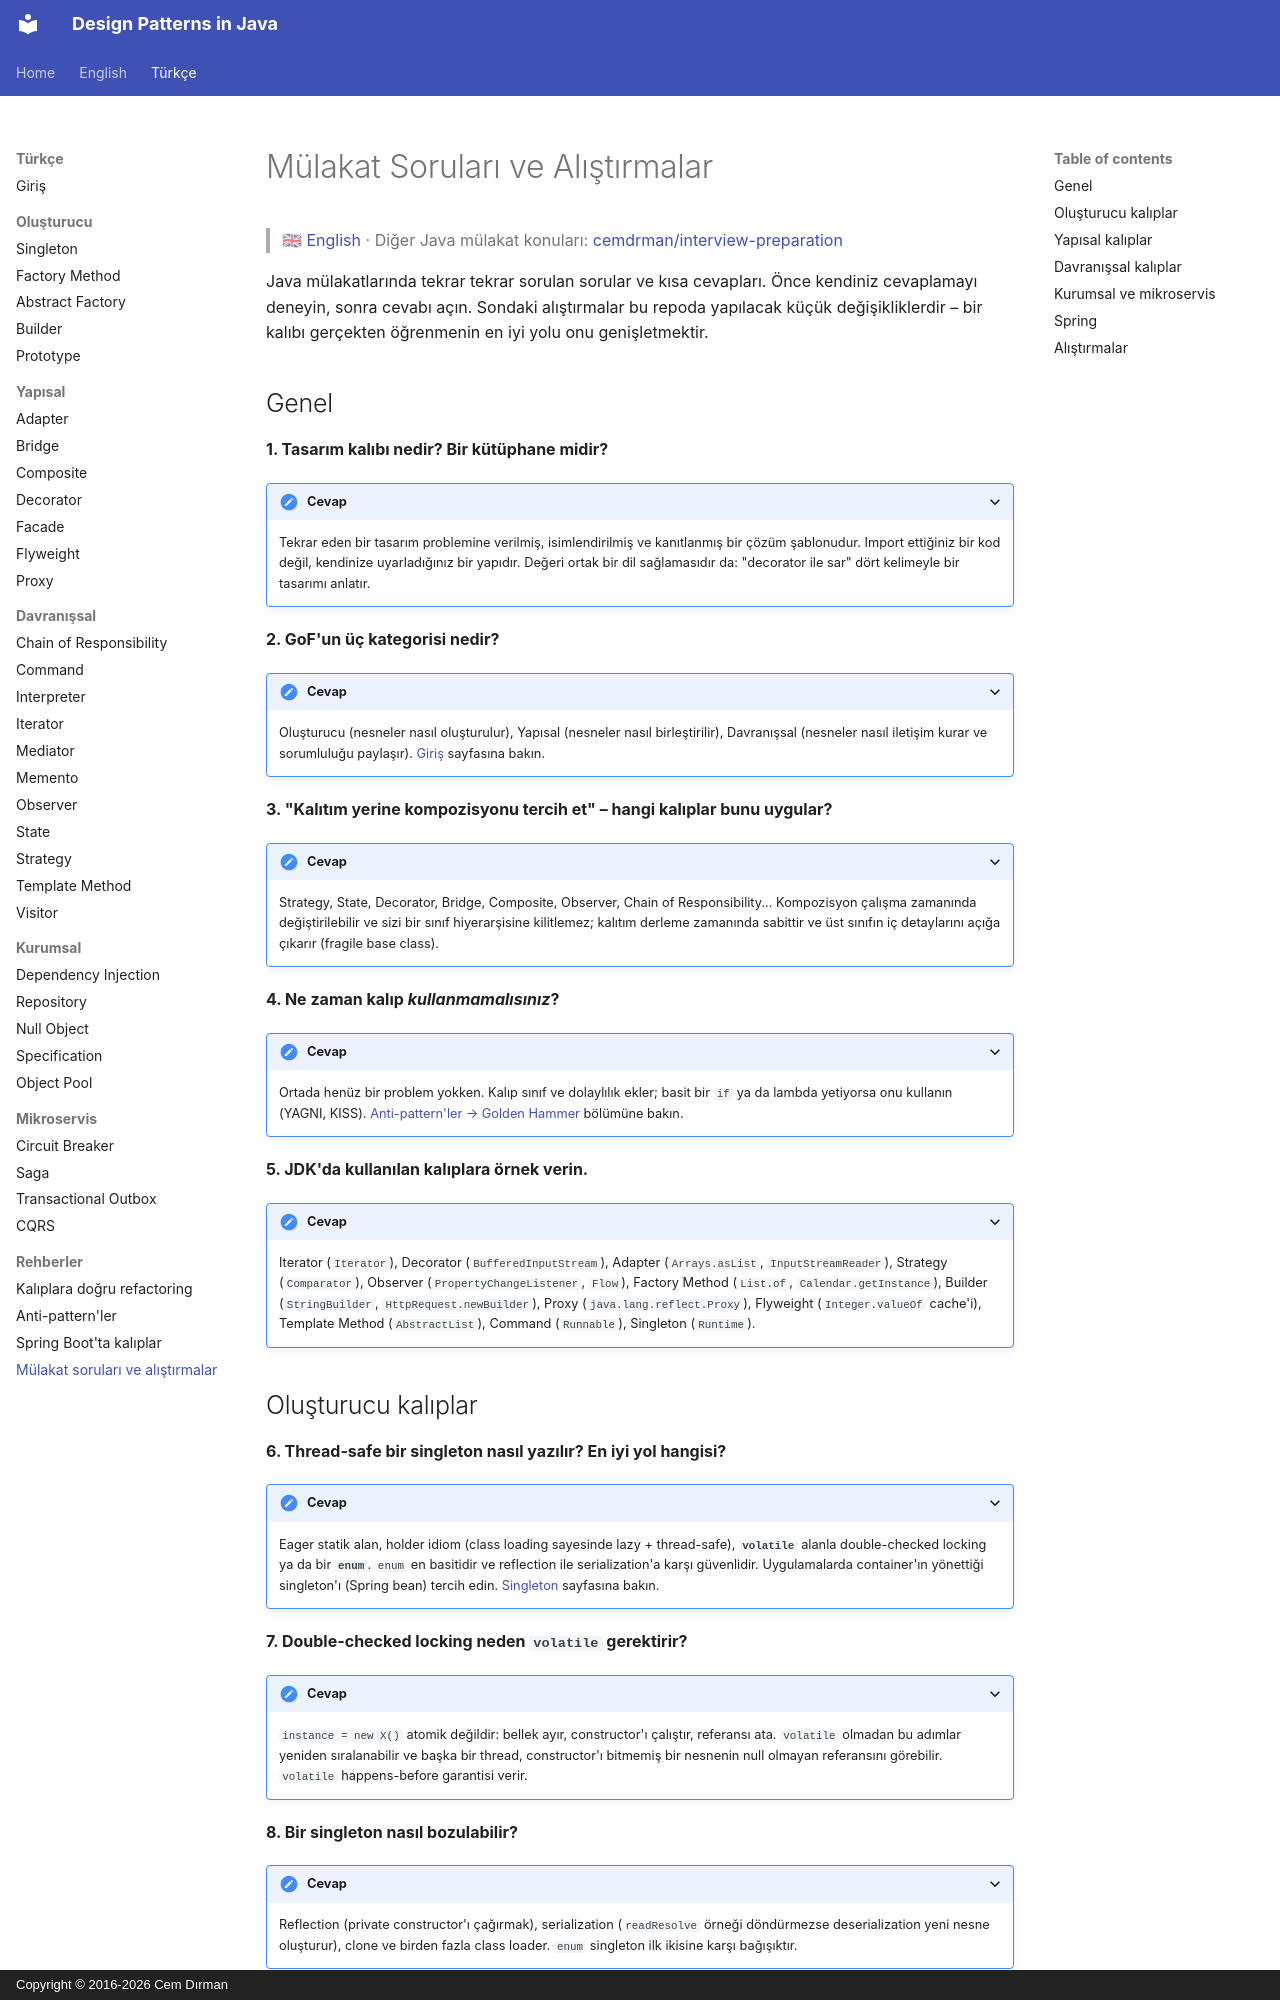

repository: cemdrman/design-patterns · page: tr/interview-questions/index.html · generator: mkdocs · copyright: Copyright © 2016-2026 Cem Dırman

# Mülakat Soruları ve Alıştırmalar

> 🇬🇧 [English](../en/interview-questions.md) · Diğer Java mülakat konuları: [cemdrman/interview-preparation](https://github.com/cemdrman/interview-preparation)

Java mülakatlarında tekrar tekrar sorulan sorular ve kısa cevapları. Önce kendiniz cevaplamayı deneyin,
sonra cevabı açın. Sondaki alıştırmalar bu repoda yapılacak küçük değişikliklerdir – bir kalıbı gerçekten
öğrenmenin en iyi yolu onu genişletmektir.

## Genel

**1. Tasarım kalıbı nedir? Bir kütüphane midir?**

<details markdown="1"><summary>Cevap</summary>

Tekrar eden bir tasarım problemine verilmiş, isimlendirilmiş ve kanıtlanmış bir çözüm şablonudur. Import
ettiğiniz bir kod değil, kendinize uyarladığınız bir yapıdır. Değeri ortak bir dil sağlamasıdır da:
"decorator ile sar" dört kelimeyle bir tasarımı anlatır.
</details>

**2. GoF'un üç kategorisi nedir?**

<details markdown="1"><summary>Cevap</summary>

Oluşturucu (nesneler nasıl oluşturulur), Yapısal (nesneler nasıl birleştirilir), Davranışsal (nesneler nasıl
iletişim kurar ve sorumluluğu paylaşır). [Giriş](00-introduction.md) sayfasına bakın.
</details>

**3. "Kalıtım yerine kompozisyonu tercih et" – hangi kalıplar bunu uygular?**

<details markdown="1"><summary>Cevap</summary>

Strategy, State, Decorator, Bridge, Composite, Observer, Chain of Responsibility... Kompozisyon çalışma
zamanında değiştirilebilir ve sizi bir sınıf hiyerarşisine kilitlemez; kalıtım derleme zamanında sabittir ve
üst sınıfın iç detaylarını açığa çıkarır (fragile base class).
</details>

**4. Ne zaman kalıp *kullanmamalısınız*?**

<details markdown="1"><summary>Cevap</summary>

Ortada henüz bir problem yokken. Kalıp sınıf ve dolaylılık ekler; basit bir `if` ya da lambda yetiyorsa onu
kullanın (YAGNI, KISS). [Anti-pattern'ler → Golden Hammer](anti-patterns.md#golden-hammer-pattern-itis) bölümüne bakın.
</details>

**5. JDK'da kullanılan kalıplara örnek verin.**

<details markdown="1"><summary>Cevap</summary>

Iterator (`Iterator`), Decorator (`BufferedInputStream`), Adapter (`Arrays.asList`, `InputStreamReader`),
Strategy (`Comparator`), Observer (`PropertyChangeListener`, `Flow`), Factory Method (`List.of`,
`Calendar.getInstance`), Builder (`StringBuilder`, `HttpRequest.newBuilder`), Proxy (`java.lang.reflect.Proxy`),
Flyweight (`Integer.valueOf` cache'i), Template Method (`AbstractList`), Command (`Runnable`), Singleton (`Runtime`).
</details>
